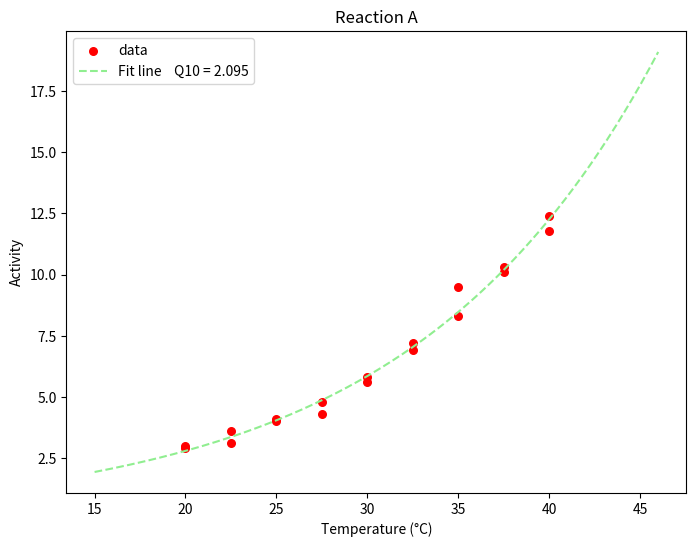

This chart was generated by the following Python code:
### This is a simple script to calculate Q10 values for activity.
### length by using SciPy Optimize non-linear least squares fit on Colab.
### Copyright (c) 2022 by dxda6216 (dxda6216 AT gmail DOT com)
###
#@title Q10 calculator (Temperature vs. Reaction Rate)
import numpy as np
import statistics
from scipy.optimize import curve_fit
from matplotlib import pyplot as plt


#@markdown This is to caluculate Q10 temperature coefficient for reaction rate, enzymatic activity, frequency, etc (not for circadian period).

#@markdown For the circadian period, please use https://github.com/dxda6216/q10

#@markdown Input data, then hit **Runtime** -> **Run all** (or press **Ctrl+F9**).

# @markdown ---

# Data description (plot title)
Data_description = "Reaction A" #@param {type:"string"}

# Temperature data
Temperatures = 20.0, 20.0, 22.5, 22.5, 25.0, 25.0, 27.5, 27.5, 30.0, 30.0, 32.5, 32.5, 35.0, 35.0, 37.5, 37.5, 40.0, 40.0 #@param {type:"raw"}
x = np.array(Temperatures)

# Period data
Activities = 2.9,  3.0, 3.1, 3.6, 4.0, 4.1, 4.3, 4.8, 5.6, 5.8, 7.2, 6.9, 8.3, 9.5, 10.1, 10.3, 11.8, 12.4  #@param {type:"raw"}
y = np.array(Activities)

median_x = statistics.median(x)

# Printing the data
print('Temperatures = ', x, '\n')
print('Activities = ', y, '\n')
print('Median temperatures =', median_x,'\u00B0C\n')

# Defining an equation for curve fitting
# fitting parameters:
#     ActivityTM : activity at the Median of Temperatures
#     q10 : temperature coefficient (Q10)
def func(x, ActivityTM, q10):
	return ( q10 ** ( ( x - median_x ) * 0.1 ) ) * ActivityTM

# Initial values for the fitting parameters
# p0 = np.array([24.000, 1.000])

# Initial values for the fitting parameters
#
Initial_fitting_parameter_activity_at_median_temperature = 1.000#@param {type:"number"}
Initial_fitting_parameter_Q10 = 1.000#@param {type:"number"}
p0 = np.array([Initial_fitting_parameter_activity_at_median_temperature, Initial_fitting_parameter_Q10])

# Displaying Tab-delimited data Yes or No
Display_tab_delimited_data = "No" #@param ["No", "Yes"]

# @markdown ---
# Figure Settings ON of OFF
Set_graphical_parameters_of_figure = "No (Graph axes, tick marks, etc will automatically be adjusted)" #@param ["No (Graph axes, tick marks, etc will automatically be adjusted)", "Yes (Set the parameters)"]
# Set_graphical_parameters_of_figure = "No (Graph axes, tick marks, etc will automatically be adjusted)"

# Figure graphical_parameter settings
# psx[0] : figure size - width
# psx[1] : figure size - height
# psx[2] : X-axis scale - min
# psx[3] : X-axis scale - max
# psx[4] : X-axis ticks - starting
# psx[5] : X-axis ticks - ending
# psx[6] : X-axis ticks - interval
# psx[7] : Y-axis scale - min
# psx[8] : Y-axis scale - max
# psx[9] : Y-axis ticks - starting
# psx[10] : Y-axis ticks - ending
# psx[11] : Y-axis ticks - interval
# psx[12] : Fitted curve - starting
# psx[13] : Fitted curve - ending
# Figure_graphical_parameters =  8, 6, 27, 45, 28, 45, 2, 14, 45, 14, 45, 2, 28, 43 #@param {type:"raw"}
# psx = np.array(Figure_graphical_parameters)
psx = [8, 6, 27, 45, 28, 45, 2, 14, 45, 14, 45, 2, 28, 43, 30]


# Figure graphical_parameter settings
Figure_size_width = 8.0 # @param {type:"number"}
psx[0] = Figure_size_width
Figure_size_height = 6.0 # @param {type:"number"}
psx[1] = Figure_size_height
X_axis_scale_min = 18.0 # @param {type:"number"}
psx[2] = X_axis_scale_min
X_axis_scale_max = 42.0 # @param {type:"number"}
psx[3] = X_axis_scale_max
X_axis_ticks_starting = 20.0 # @param {type:"number"}
psx[4] = X_axis_ticks_starting
X_axis_ticks_ending = 40.0 # @param {type:"number"}
psx[5] = X_axis_ticks_ending
X_axis_ticks_interval = 2.0 # @param {type:"number"}
psx[6] = X_axis_ticks_interval
X_axis_caption = "Temperature (\u00B0C)" # @param {type:"string"}
Y_axis_scale_min = 0.0 # @param {type:"number"}
psx[7] = Y_axis_scale_min
Y_axis_scale_max = 15.0 # @param {type:"number"}
psx[8] = Y_axis_scale_max
Y_axis_ticks_starting = 0.0 # @param {type:"number"}
psx[9] = Y_axis_ticks_starting
Y_axis_ticks_ending = 15.0 # @param {type:"number"}
psx[10] = Y_axis_ticks_ending
Y_axis_ticks_interval = 1.0 # @param {type:"number"}
psx[11] = Y_axis_ticks_interval
Y_axis_caption = "Activity" # @param {type:"string"}
Fitted_curve_X_starting = 19.0 # @param {type:"number"}
psx[12] = Fitted_curve_X_starting
Fitted_curve_X_ending = 41.0 # @param {type:"number"}
psx[13] = Fitted_curve_X_ending
Marker_size = 30 # @param {type:"slider", min:0, max:300, step:1}
psx[14] = Marker_size
Marker_color = "red" # @param ["black", "dimgray", "dimgrey", "gray", "grey", "darkgray", "darkgrey", "silver", "lightgray", "lightgrey", "gainsboro", "whitesmoke", "white", "snow", "rosybrown", "lightcoral", "indianred", "brown", "firebrick", "maroon", "darkred", "red", "mistyrose", "salmon", "tomato", "darksalmon", "coral", "orangered", "lightsalmon", "sienna", "seashell", "chocolate", "saddlebrown", "sandybrown", "peachpuff", "peru", "linen", "bisque", "darkorange", "burlywood", "antiquewhite", "tan", "navajowhite", "blanchedalmond", "papayawhip", "moccasin", "orange", "wheat", "oldlace", "floralwhite", "darkgoldenrod", "goldenrod", "cornsilk", "gold", "lemonchiffon", "khaki", "palegoldenrod", "darkkhaki", "ivory", "beige", "lightyellow", "lightgoldenrodyellow", "olive", "yellow", "olivedrab", "yellowgreen", "darkolivegreen", "greenyellow", "chartreuse", "lawngreen", "honeydew", "darkseagreen", "palegreen", "lightgreen", "forestgreen", "limegreen", "darkgreen", "green", "lime", "seagreen", "mediumseagreen", "springgreen", "mintcream", "mediumspringgreen", "mediumaquamarine", "aquamarine", "turquoise", "lightseagreen", "mediumturquoise", "azure", "lightcyan", "paleturquoise", "darkslategray", "darkslategrey", "teal", "darkcyan", "aqua", "cyan", "darkturquoise", "cadetblue", "powderblue", "lightblue", "deepskyblue", "skyblue", "lightskyblue", "steelblue", "aliceblue", "dodgerblue", "lightslategray", "lightslategrey", "slategray", "slategrey", "lightsteelblue", "cornflowerblue", "royalblue", "ghostwhite", "lavender", "midnightblue", "navy", "darkblue", "mediumblue", "blue", "slateblue", "darkslateblue", "mediumslateblue", "mediumpurple", "rebeccapurple", "blueviolet", "indigo", "darkorchid", "darkviolet", "mediumorchid", "thistle", "plum", "violet", "purple", "darkmagenta", "fuchsia", "magenta", "orchid", "mediumvioletred", "deeppink", "hotpink", "lavenderblush", "palevioletred", "crimson", "pink", "lightpink"]
Fitted_curve_line_color = "lightgreen" # @param ["black", "dimgray", "dimgrey", "gray", "grey", "darkgray", "darkgrey", "silver", "lightgray", "lightgrey", "gainsboro", "whitesmoke", "white", "snow", "rosybrown", "lightcoral", "indianred", "brown", "firebrick", "maroon", "darkred", "red", "mistyrose", "salmon", "tomato", "darksalmon", "coral", "orangered", "lightsalmon", "sienna", "seashell", "chocolate", "saddlebrown", "sandybrown", "peachpuff", "peru", "linen", "bisque", "darkorange", "burlywood", "antiquewhite", "tan", "navajowhite", "blanchedalmond", "papayawhip", "moccasin", "orange", "wheat", "oldlace", "floralwhite", "darkgoldenrod", "goldenrod", "cornsilk", "gold", "lemonchiffon", "khaki", "palegoldenrod", "darkkhaki", "ivory", "beige", "lightyellow", "lightgoldenrodyellow", "olive", "yellow", "olivedrab", "yellowgreen", "darkolivegreen", "greenyellow", "chartreuse", "lawngreen", "honeydew", "darkseagreen", "palegreen", "lightgreen", "forestgreen", "limegreen", "darkgreen", "green", "lime", "seagreen", "mediumseagreen", "springgreen", "mintcream", "mediumspringgreen", "mediumaquamarine", "aquamarine", "turquoise", "lightseagreen", "mediumturquoise", "azure", "lightcyan", "paleturquoise", "darkslategray", "darkslategrey", "teal", "darkcyan", "aqua", "cyan", "darkturquoise", "cadetblue", "powderblue", "lightblue", "deepskyblue", "skyblue", "lightskyblue", "steelblue", "aliceblue", "dodgerblue", "lightslategray", "lightslategrey", "slategray", "slategrey", "lightsteelblue", "cornflowerblue", "royalblue", "ghostwhite", "lavender", "midnightblue", "navy", "darkblue", "mediumblue", "blue", "slateblue", "darkslateblue", "mediumslateblue", "mediumpurple", "rebeccapurple", "blueviolet", "indigo", "darkorchid", "darkviolet", "mediumorchid", "thistle", "plum", "violet", "purple", "darkmagenta", "fuchsia", "magenta", "orchid", "mediumvioletred", "deeppink", "hotpink", "lavenderblush", "palevioletred", "crimson", "pink", "lightpink"]

# @markdown ---

# Fitting the data to the defined equation
popt, pcov = curve_fit(func, x, y, p0)

residuals = y - func(x, *popt)
ss_residuals = np.sum(residuals**2)
ss_total = np.sum((y-np.mean(y))**2)
r_squared = 1 - ( ss_residuals / ss_total )

# Printing the results
print(u'Estimated activity at', median_x, '\u00B0C =', '{:.3f}'.format(popt[0]), u'\u00B1', '{:.3f}'.format(pcov[0,0]**0.5))
print(u'Q10 (temperature coefficient) =', '{:.3f}'.format(popt[1]), u'\u00B1', '{:.3f}'.format(pcov[1,1]**0.5))
print(u'R\u00B2 =', '{:.6f}'.format(r_squared), u'\n')

# Plotting data and fitted curve
if Set_graphical_parameters_of_figure == "Yes (Set the parameters)":
	fig = plt.figure(figsize = (psx[0],psx[1]))
	fcx = np.linspace(psx[12], psx[13], 200)
	if psx[4] < psx[2]:
		psx[4] = psx[2]
	if psx[5] > psx[3]:
		psx[5] = psx[3]
	if psx[9] < psx[7]:
		psx[9] = psx[7]
	if psx[10] > psx[8]:
		psx[10] = psx[8]
	plt.xlim(psx[2], psx[3])
	plt.ylim(psx[7], psx[8])
	plt.xticks(np.arange(psx[4], psx[5]+1.0E-12, psx[6]))
	plt.yticks(np.arange(psx[9], psx[10]+1.0E-12, psx[11]))
else:
	psx[14] = 30
	Marker_color = "red"
	Fitted_curve_line_color = "lightgreen"
	X_axis_caption = "Temperature (\u00B0C)"
	Y_axis_caption = "Activity"
	fig = plt.figure(figsize = (8,6))
	fcxmin = int( min(x) * 1.25 - max(x) * 0.25 )
	# fcxmin = int( min(x) - ( max(x) - min(x) ) * 0.250 )
	fcxmax = int( max(x) * 1.25 - min(x) * 0.25 ) + 1
	# fcxmax = int( max(x) + ( max(x) - min(x) ) * 0.250 ) + 1
	fcx = np.linspace(fcxmin, fcxmax, 200)

plt.scatter(x, y, s=psx[14], color = Marker_color, label ='data')
fcy = func(fcx, popt[0], popt[1])
plt.plot(fcx, fcy, '--', color=Fitted_curve_line_color, label = 'Fit line    Q10 = %5.3f' %popt[1])
plt.title(Data_description)
plt.xlabel(X_axis_caption)
plt.ylabel(Y_axis_caption)

if Display_tab_delimited_data == "Yes":
	fix = np.array(range(100, 501, 1))
	flx = fix / 10
	fly = func(flx, popt[0], popt[1])
	print(u'Dataset')
	print (u'Temp (\u00B0C)\tActivity')
	ycount = 0
	for xseq in x:
		print(str(xseq)+'\t'+str(y[ycount]))
		ycount += 1
	print(u'\nFitted Curve')
	print (u'Temp (\u00B0C)\tActivity')
	fcycount = 0
	for flxseq in flx:
		print('{:.1f}'.format(flx[fcycount])+'\t'+'{:.3f}'.format(fly[fcycount]))
		fcycount += 1
	print(u'\n')

plt.legend()
plt.show()

### End of script
